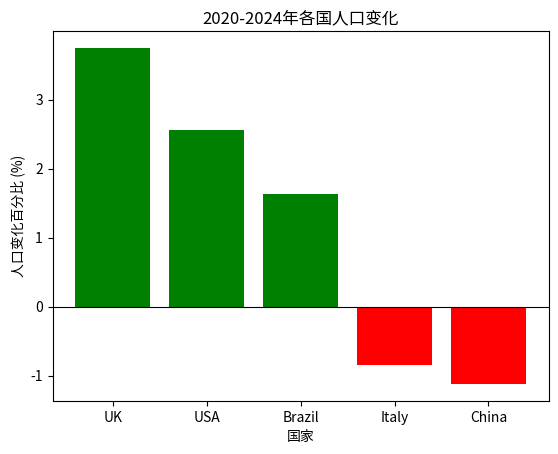

This chart was generated by the following Python code:
import matplotlib.pyplot as plt

# 2020年人口（单位：百万）
pop_2020 = {
    'UK': 66.7,
    'China': 1426,
    'Italy': 59.4,
    'Brazil': 208.6,
    'USA': 331.6
}

# 2024年人口
pop_2024 = {
    'UK': 69.2,
    'China': 1410,
    'Italy': 58.9,
    'Brazil': 212.0,
    'USA': 340.1
}
# 创建一个字典存储变化百分比
percent_change = {}

for country in pop_2020:
    p2020 = pop_2020[country]
    p2024 = pop_2024[country]
    change = ((p2024 - p2020) / p2020) * 100
    percent_change[country] = change

print("各国人口变化百分比：")
for country, change in percent_change.items():
    print(f"{country}: {change:.2f}%")
    # 按百分比变化降序排序
sorted_countries = sorted(percent_change.items(), key=lambda item: item[1], reverse=True)

print("\n人口变化从大到小排序：")
for country, change in sorted_countries:
    print(f"{country}: {change:.2f}%")
    # 最大增加的国家（排序后的第一个）
largest_increase_country = sorted_countries[0][0]
largest_increase_value = sorted_countries[0][1]

# 最大减少的国家（排序后的最后一个）
largest_decrease_country = sorted_countries[-1][0]
largest_decrease_value = sorted_countries[-1][1]

print(f"\n人口增长最大的国家：{largest_increase_country}，增长 {largest_increase_value:.2f}%")
print(f"人口减少最大的国家：{largest_decrease_country}，变化 {largest_decrease_value:.2f}%")
# 提取国家和变化值（按原顺序或排序后均可，这里用排序后的顺序使条形图更清晰）
countries = [item[0] for item in sorted_countries]
changes = [item[1] for item in sorted_countries]

# 设置颜色：正值为绿色，负值为红色
colors = ['green' if c >= 0 else 'red' for c in changes]

plt.bar(countries, changes, color=colors)
plt.xlabel('国家')
plt.ylabel('人口变化百分比 (%)')
plt.title('2020-2024年各国人口变化')
plt.axhline(0, color='black', linewidth=0.8)  # 添加一条水平线在0处
plt.show()
